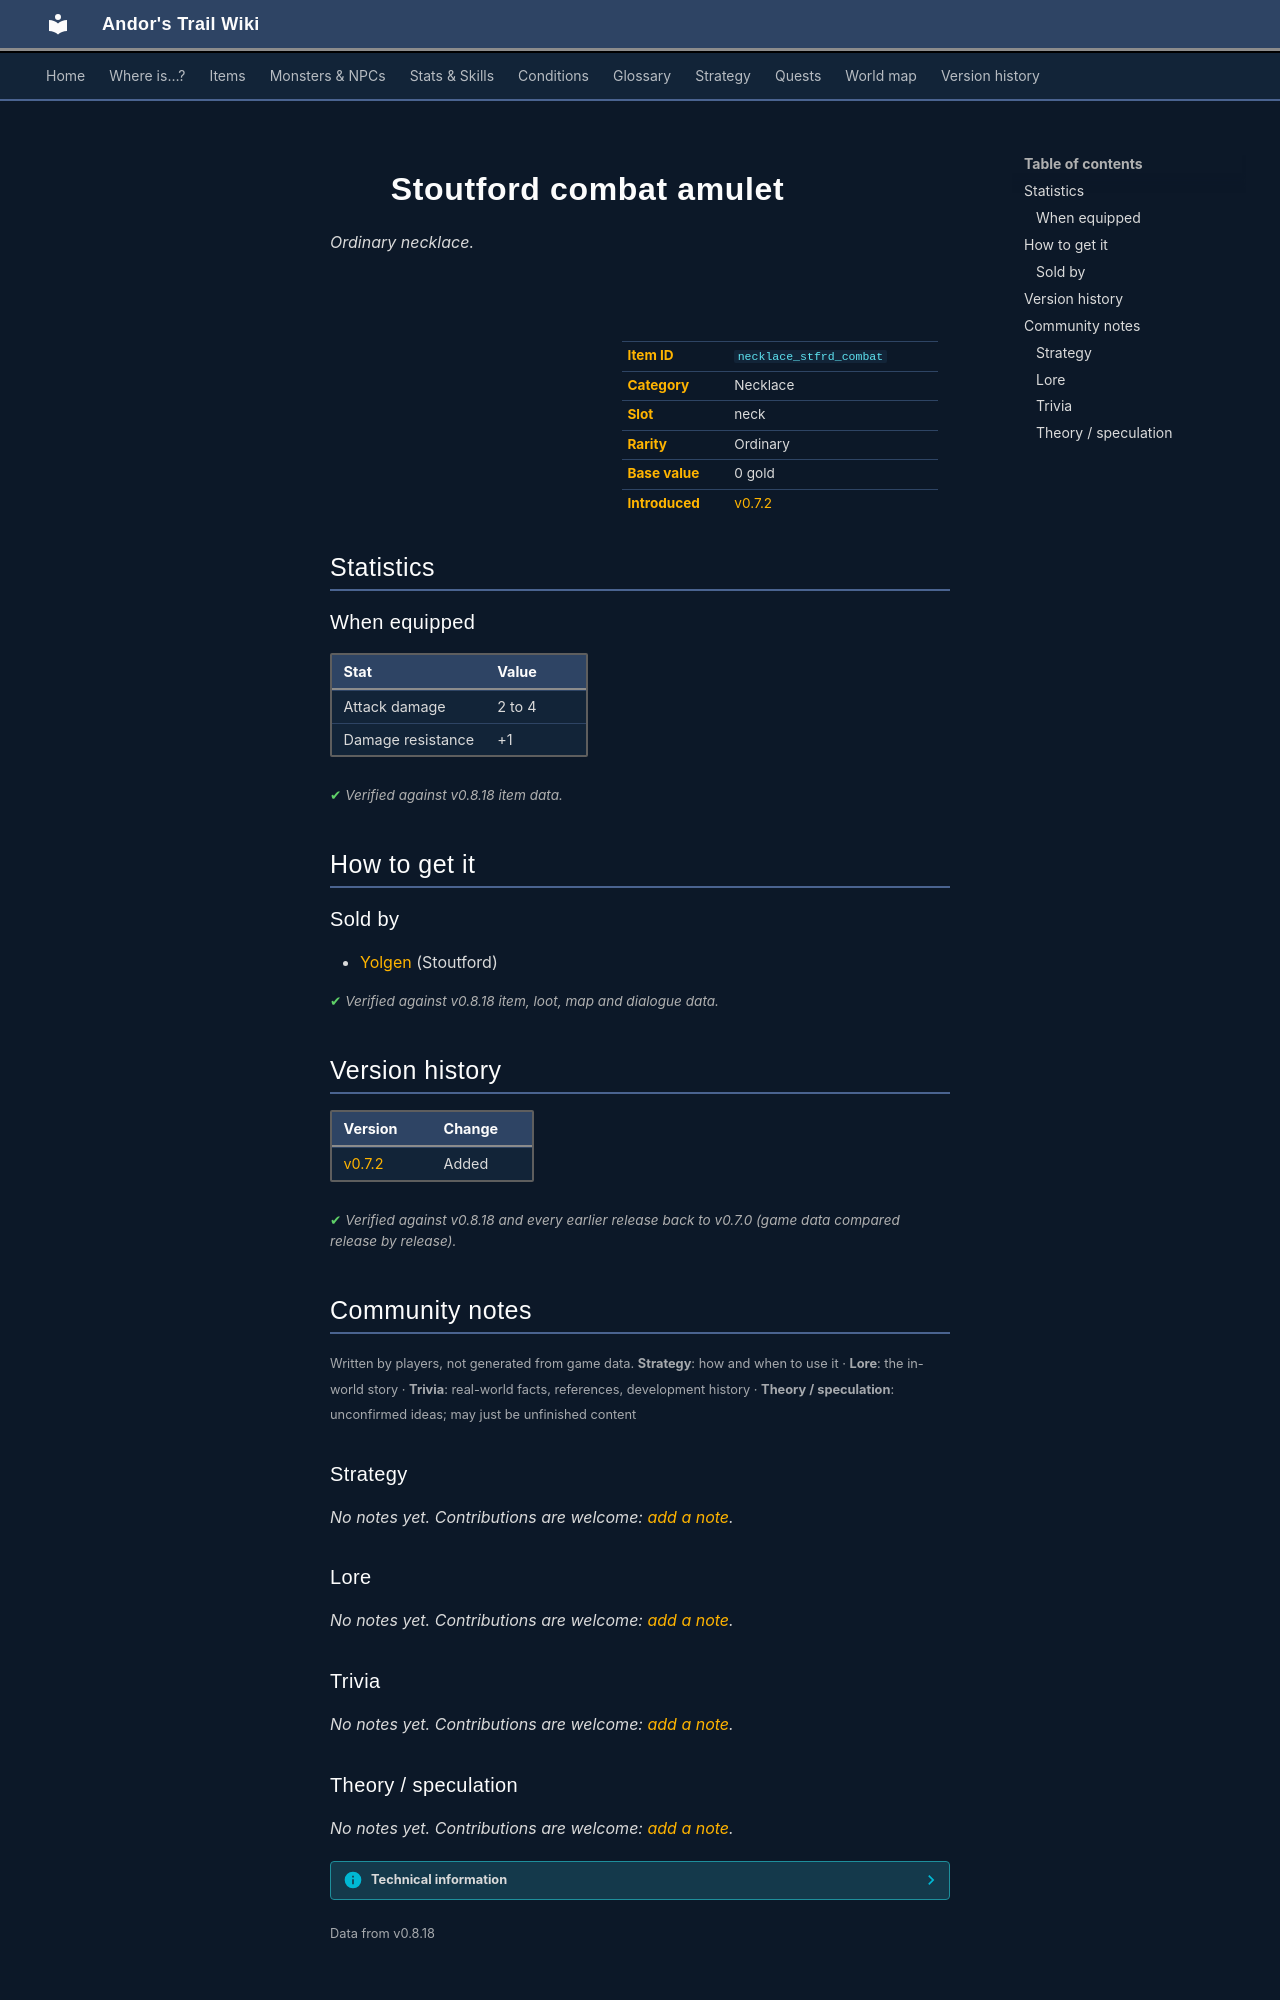

repository: asdfghjkl628/Andor-s-Trail-Wikiiii · page: items/necklace_stfrd_combat/index.html · generator: mkdocs

---
description: "Stoutford combat amulet is a ordinary necklace in Andor's Trail (Attack damage 2 to 4, Damage resistance +1). How to get it: shops."
---

# ![](../assets/icons/items/items_necklaces_1_8.png){ .sprite } Stoutford combat amulet

*Ordinary necklace.*

<div class="infobox" markdown>

<p class="ib-img"><img class="sprite" src="../../assets/icons/items/items_necklaces_1_8.png" alt=""></p>

| | |
|---|---|
| **Item ID** | `necklace_stfrd_combat` |
| **Category** | Necklace |
| **Slot** | neck |
| **Rarity** | Ordinary |
| **Base value** | 0 gold |
| **Introduced** | [v0.7.2](../versions/0.7.2.md) |

</div>

## Statistics

### When equipped

| Stat | Value |
|---|---|
| Attack damage | 2 to 4 |
| Damage resistance | +1 |

<p class="verified">Verified against v0.8.18 item data.</p>

## How to get it

### Sold by

- [Yolgen](../monsters/yolgen.md) (Stoutford)


<p class="verified">Verified against v0.8.18 item, loot, map and dialogue data.</p>


## Version history

| Version | Change |
|---|---|
| [v0.7.2](../versions/0.7.2.md) | Added |

<p class="verified">Verified against v0.8.18 and every earlier release back to v0.7.0 (game data compared release by release).</p>


## Community notes

<small>Written by players, not generated from game data. **Strategy**: how and when to use it · **Lore**: the in-world story · **Trivia**: real-world facts, references, development history · **Theory / speculation**: unconfirmed ideas; may just be unfinished content</small>

### Strategy

*No notes yet. Contributions are welcome: [add a note](https://github.com/asdfghjkl628/Andor-s-Trail-Wikiiii/new/main/notes/items?filename=necklace_stfrd_combat.md&value=%23%23%20Strategy%0A%0A%3C%21--%20how%20and%20when%20to%20use%20it%20--%3E%0A%0A%23%23%20Lore%0A%0A%3C%21--%20the%20in-world%20story%20--%3E%0A%0A%23%23%20Trivia%0A%0A%3C%21--%20real-world%20facts%2C%20references%2C%20development%20history%20--%3E%0A%0A%23%23%20Theory%20/%20speculation%0A%0A%3C%21--%20unconfirmed%20ideas%3B%20may%20just%20be%20unfinished%20content%20--%3E%0A).*

### Lore

*No notes yet. Contributions are welcome: [add a note](https://github.com/asdfghjkl628/Andor-s-Trail-Wikiiii/new/main/notes/items?filename=necklace_stfrd_combat.md&value=%23%23%20Strategy%0A%0A%3C%21--%20how%20and%20when%20to%20use%20it%20--%3E%0A%0A%23%23%20Lore%0A%0A%3C%21--%20the%20in-world%20story%20--%3E%0A%0A%23%23%20Trivia%0A%0A%3C%21--%20real-world%20facts%2C%20references%2C%20development%20history%20--%3E%0A%0A%23%23%20Theory%20/%20speculation%0A%0A%3C%21--%20unconfirmed%20ideas%3B%20may%20just%20be%20unfinished%20content%20--%3E%0A).*

### Trivia

*No notes yet. Contributions are welcome: [add a note](https://github.com/asdfghjkl628/Andor-s-Trail-Wikiiii/new/main/notes/items?filename=necklace_stfrd_combat.md&value=%23%23%20Strategy%0A%0A%3C%21--%20how%20and%20when%20to%20use%20it%20--%3E%0A%0A%23%23%20Lore%0A%0A%3C%21--%20the%20in-world%20story%20--%3E%0A%0A%23%23%20Trivia%0A%0A%3C%21--%20real-world%20facts%2C%20references%2C%20development%20history%20--%3E%0A%0A%23%23%20Theory%20/%20speculation%0A%0A%3C%21--%20unconfirmed%20ideas%3B%20may%20just%20be%20unfinished%20content%20--%3E%0A).*
